Run: headless pygame with SDL's dummy video driver; simulated clock (each Clock.tick advances the game by its frame time, no real sleeping); random seed 0; keys injected as events and as key.get_pressed() state; no mouse input; restart key C tapped at the start of phases 3 and 4.
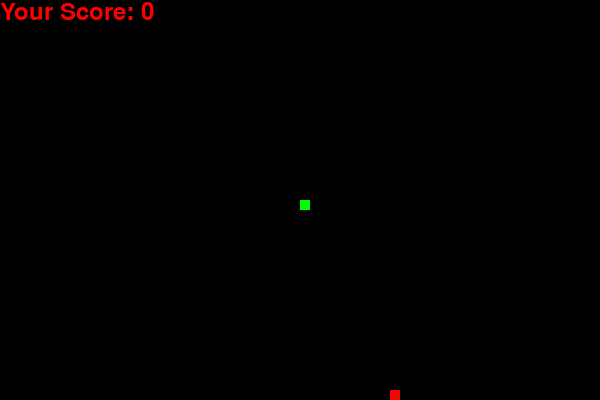
Frame 1 of 4 · flips 1–60 · no input
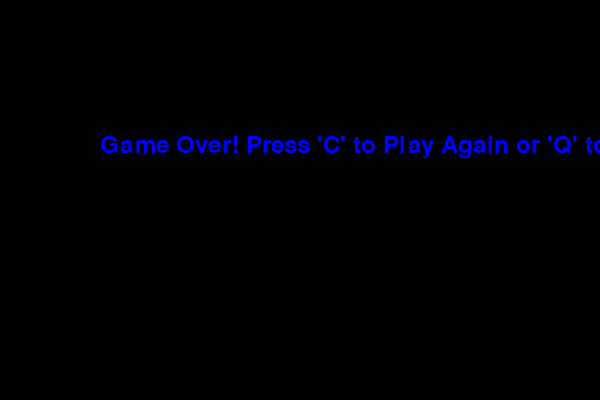
Frame 2 of 4 · flips 61–180 · tapped SPACE, RETURN · held RIGHT (→), D
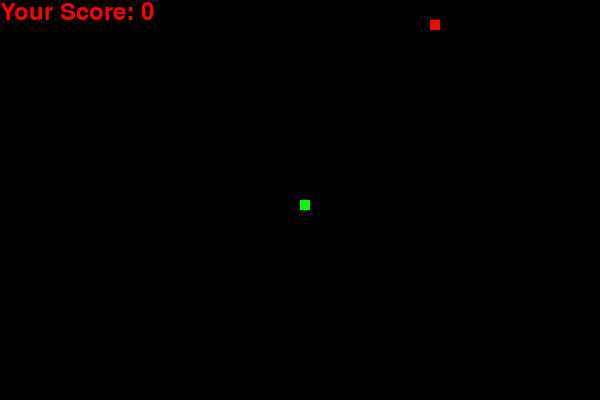
Frame 3 of 4 · flips 181–300 · tapped C · held DOWN (↓), S
Frame 4 of 4 · flips 301–420 · tapped C · held LEFT (←), A, UP (↑), W · screen same as frame 2, image omitted

The pygame program that drew these frames:

import pygame
import random

# Initialize Pygame
pygame.init()

# Set up display
width, height = 600, 400
window = pygame.display.set_mode((width, height))
pygame.display.set_caption('Snake and Apple Game')

# Colors
black = (0, 0, 0)
red = (255, 0, 0)
green = (0, 255, 0)
blue=(0,0,255)

# Snake settings
snake_block = 10
snake_speed = 12
clock = pygame.time.Clock()

# Font settings
font_style = pygame.font.SysFont(None, 35)

# Score function
def score_display(score):
    value = font_style.render(f"Your Score: {score}", True,red)
    window.blit(value, [0, 0])

# Function to draw the snake
def draw_snake(snake_block, snake_list):
    for block in snake_list:
        pygame.draw.rect(window, green, [block[0], block[1], snake_block, snake_block])

# Game loop
def game_loop():
    game_over = False
    game_close = False

    x1 = width / 2
    y1 = height / 2

    x1_change = 0
    y1_change = 0

    snake_list = []
    length_of_snake = 1

    # Random apple coordinates
    apple_x = round(random.randrange(0, width - snake_block) / 10.0) * 10.0
    apple_y = round(random.randrange(0, height - snake_block) / 10.0) * 10.0

    score = 0

    while not game_over:
        while game_close:
            window.fill(black)
            message = font_style.render("Game Over! Press 'C' to Play Again or 'Q' to Quit", True, blue)
            window.blit(message, [width / 6, height / 3])
            pygame.display.update()

            for event in pygame.event.get():
                if event.type == pygame.KEYDOWN:
                    if event.key == pygame.K_q:
                        game_over = True
                        game_close = False
                    if event.key == pygame.K_c:
                        game_loop()

        for event in pygame.event.get():
            if event.type == pygame.QUIT:
                game_over = True
            if event.type == pygame.KEYDOWN:
                if event.key == pygame.K_LEFT:
                    x1_change = -snake_block
                    y1_change = 0
                elif event.key == pygame.K_RIGHT:
                    x1_change = snake_block
                    y1_change = 0
                elif event.key == pygame.K_UP:
                    y1_change = -snake_block
                    x1_change = 0
                elif event.key == pygame.K_DOWN:
                    y1_change = snake_block
                    x1_change = 0

        if x1 >= width or x1 < 0 or y1 >= height or y1 < 0:
            game_close = True
        x1 += x1_change
        y1 += y1_change
        window.fill(black)

        # Draw apple
        pygame.draw.rect(window, red, [apple_x, apple_y, snake_block, snake_block])

        # Update the snake's position
        snake_head = [x1, y1]
        snake_list.append(snake_head)
        if len(snake_list) > length_of_snake:
            del snake_list[0]

        # Draw the snake
        draw_snake(snake_block, snake_list)

        # Display score
        score_display(score)

        pygame.display.update()

        # Check if snake eats the apple
        if x1 == apple_x and y1 == apple_y:
            apple_x = round(random.randrange(0, width - snake_block) / 10.0) * 10.0
            apple_y = round(random.randrange(0, height - snake_block) / 10.0) * 10.0
            length_of_snake += 1
            score += 10

        clock.tick(snake_speed)

    pygame.quit()
    quit()

game_loop()
